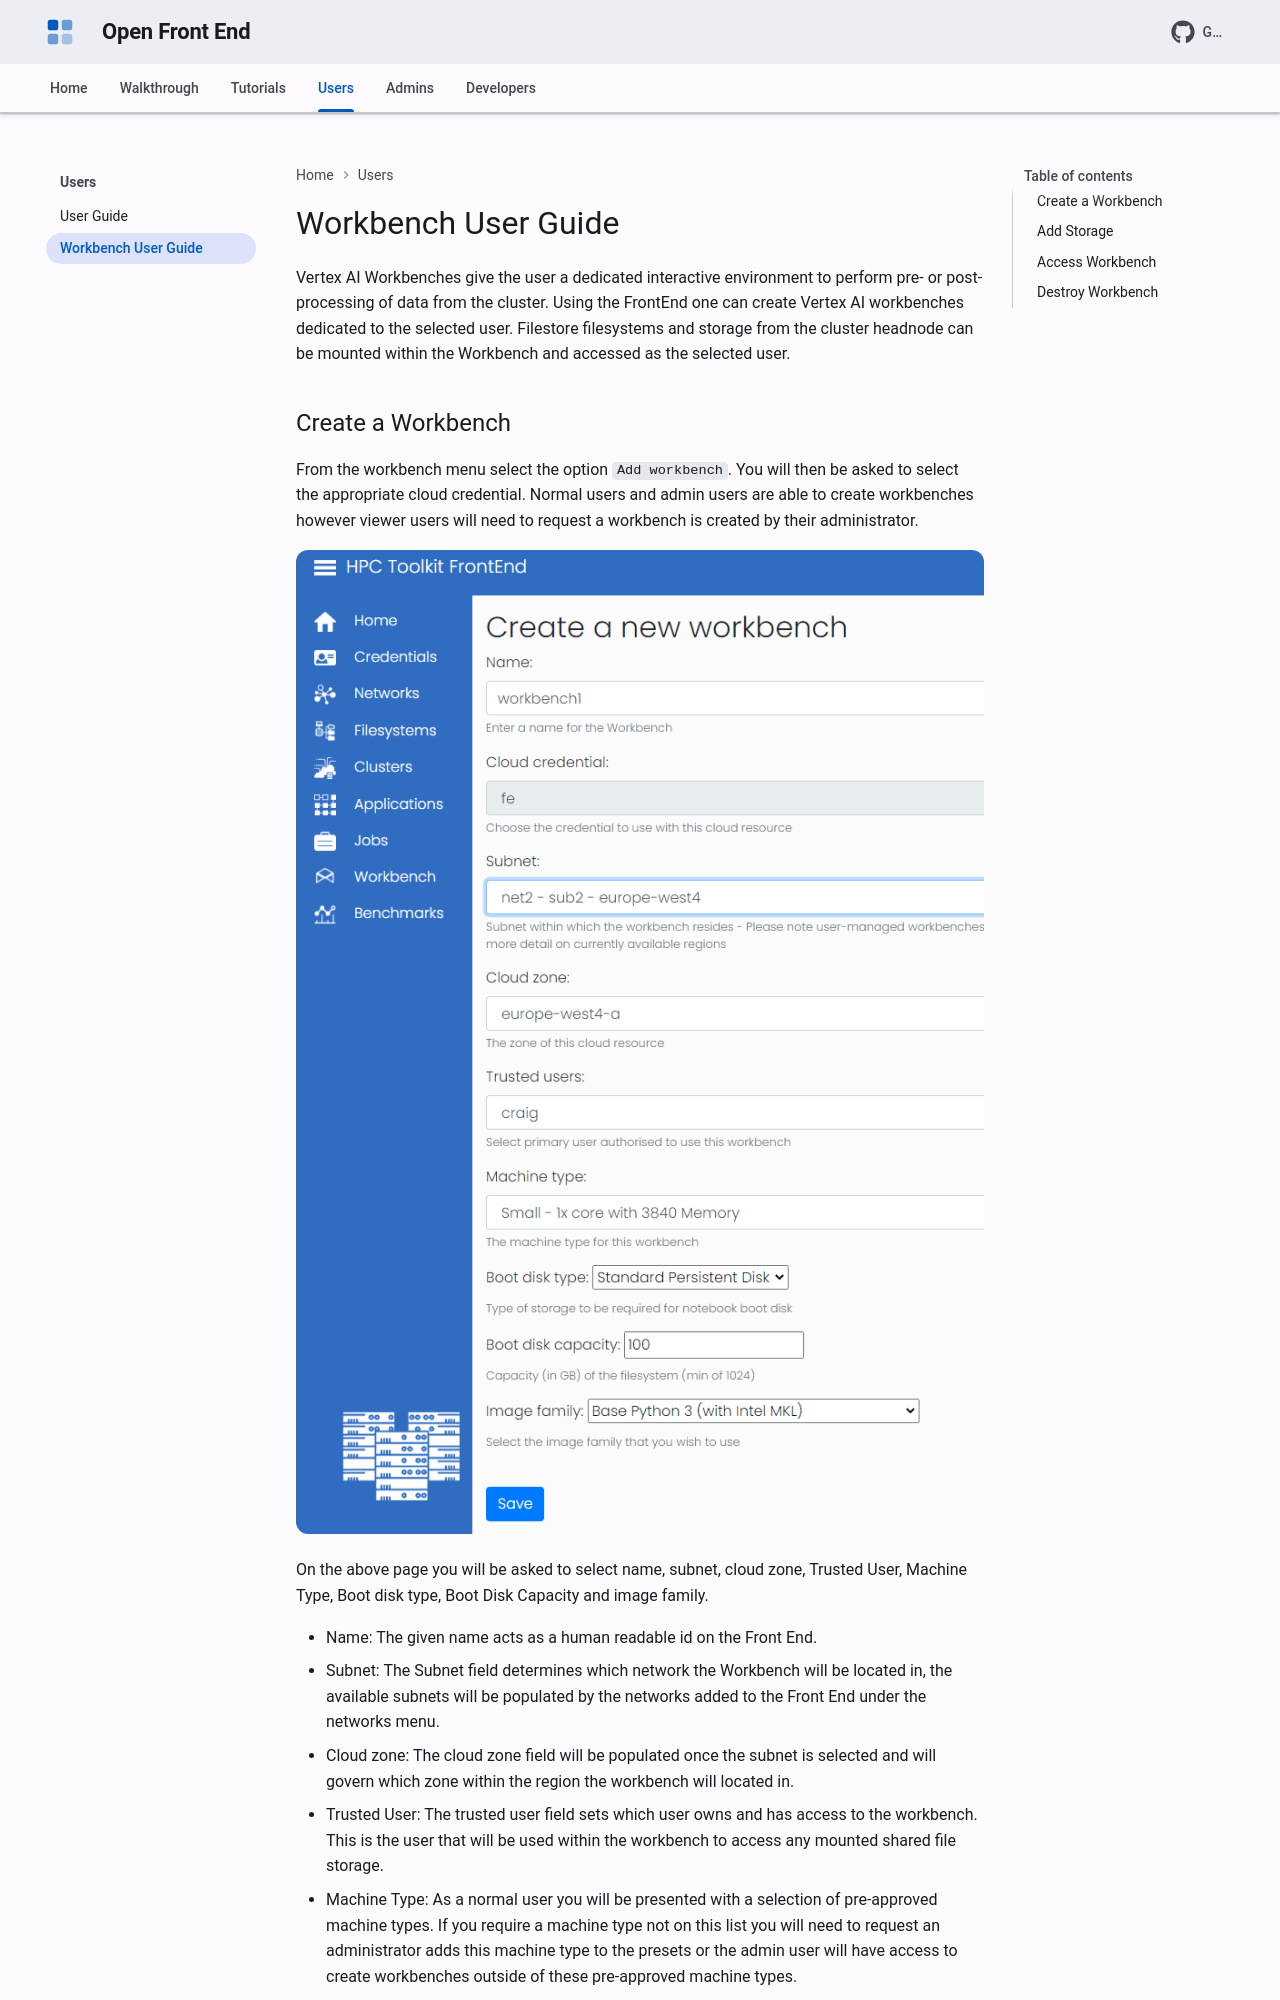

repository: NAG-VSMS/openfrontend · page: users/workbench_user_guide/index.html · generator: mkdocs

---
description: >-
  Create, access and destroy Vertex AI Workbench JupyterLab notebooks from the Open Front End, with cluster storage mounted.
---

# Workbench User Guide

Vertex AI Workbenches give the user a dedicated interactive environment to
perform pre- or post- processing of data from the cluster. Using the FrontEnd
one can create Vertex AI workbenches dedicated to the selected user. Filestore
filesystems and storage from the cluster headnode can be mounted within the
Workbench and accessed as the selected user.
